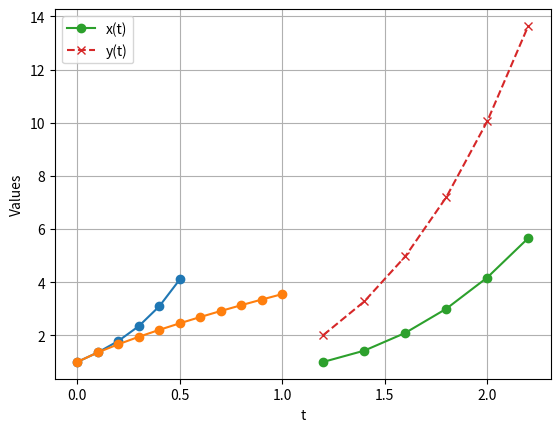
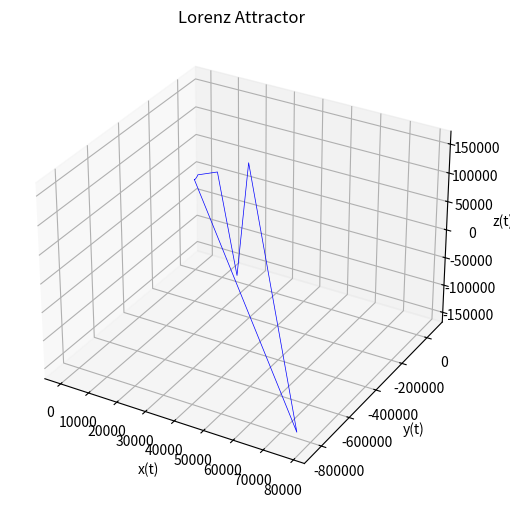

Generate these figures, in order, with matplotlib:
import numpy as np
import matplotlib.pyplot as plt
from scipy.special import gamma

# Define the function f
def f(t, y):
    return y - 2 * t / y

# Parameters
delta = 0.1
alpha = 1/2

# Initialize arrays
t = np.zeros(11)
y = np.zeros(11)

# Initial conditions
t[0] = 0
y[0] = 1

# Calculate values
for k in range(5):
    t[k + 1] = t[k] + delta
    y[k + 1] = y[k] + delta**alpha / gamma(alpha + 1) * f(t[k], y[k])

# Display values
for k in range(6):
    print(t[k], y[k])

# Plot the solution
plt.plot(t[:6], y[:6], marker='o', linestyle='-')
plt.xlabel('t')
plt.ylabel('y')
plt.grid(True)
plt.show()



import numpy as np
import matplotlib.pyplot as plt
from scipy.special import gamma

# Define the function f
def f(t, y):
    return (y - t) / (y + t)

# Parameters
delta = 0.1
alpha = 1/2

# Initialize arrays
t = np.zeros(11)
y = np.zeros(11)

# Initial conditions
t[0] = 0
y[0] = 1

# Calculate values
for k in range(10):
    t[k + 1] = t[k] + delta
    y[k + 1] = y[k] + delta**alpha / gamma(alpha + 1) * f(t[k], y[k])

# Display values
for k in range(11):
    print(t[k], y[k])

# Plot the solution
plt.plot(t, y, marker='o', linestyle='-')
plt.xlabel('t')
plt.ylabel('y')
plt.grid(True)
plt.show()



import numpy as np
import matplotlib.pyplot as plt
from scipy.special import gamma

# Define the functions f and g
def f(t, x, y):
    return (y - x) / t

def g(t, x, y):
    return (y + x) / t

# Parameters
delta = 0.2
alpha = 1/2

# Initialize arrays
t = np.zeros(7)
x = np.zeros(7)
y = np.zeros(7)

# Initial conditions
t[0] = 1
x[0] = 1
y[0] = 1

# Calculate values
for k in range(6):
    t[k + 1] = t[k] + delta
    x[k + 1] = x[k] + delta**alpha / gamma(alpha + 1) * f(t[k], x[k], y[k])
    y[k + 1] = y[k] + delta**alpha / gamma(alpha + 1) * g(t[k], x[k], y[k])

# Display values
for k in range(6):
    print(t[k + 1], x[k + 1], y[k + 1])

# Plot the solutions
plt.plot(t[1:], x[1:], marker='o', linestyle='-', label='x(t)')
plt.plot(t[1:], y[1:], marker='x', linestyle='--', label='y(t)')
plt.xlabel('t')
plt.ylabel('Values')
plt.legend()
plt.grid(True)
plt.show()





import numpy as np
import matplotlib.pyplot as plt
from scipy.integrate import odeint

# Define the Lorenz system of differential equations
def LorenzSystem(y, t):
    x, y, z = y
    dxdt = x - 10 * h * (x - y)
    dydt = y + h * (28 * x - y - x * z)
    dzdt = z + h * (x * y - (8 / 3) * z)
    return [dxdt, dydt, dzdt]

# Parameters
d = 0.001  # Reduced step size
a = 0.98
h = d**a / gamma(a + 1)

# Initial conditions
y0 = [0.0, 1.0, 0.0]

# Time points
t = np.arange(1, 50001)  # Extended integration range

# Solve the system of differential equations with the default solver
sol = odeint(LorenzSystem, y0, t, rtol=1e-6, atol=1e-6)

# Plot the Lorenz attractor
fig = plt.figure(figsize=(8, 6))
ax = fig.add_subplot(111, projection='3d')
ax.plot(sol[:, 0], sol[:, 1], sol[:, 2], lw=0.5, color='blue')
ax.set_xlabel('x(t)')
ax.set_ylabel('y(t)')
ax.set_zlabel('z(t)')
ax.set_title('Lorenz Attractor')
plt.show()





